Image classification data set "Fruit-Image-Recognition" (DAWEIJSW/Fruit-Image-Recognition on GitHub). Class labels (6): ambarella large, ambarella small, carrot, grape, mangosteen, persimmon.

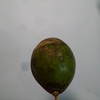
Label: ambarella small

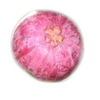
Label: mangosteen

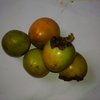
Label: persimmon

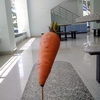
Label: carrot

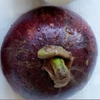
Label: mangosteen

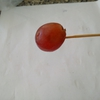
Label: grape
